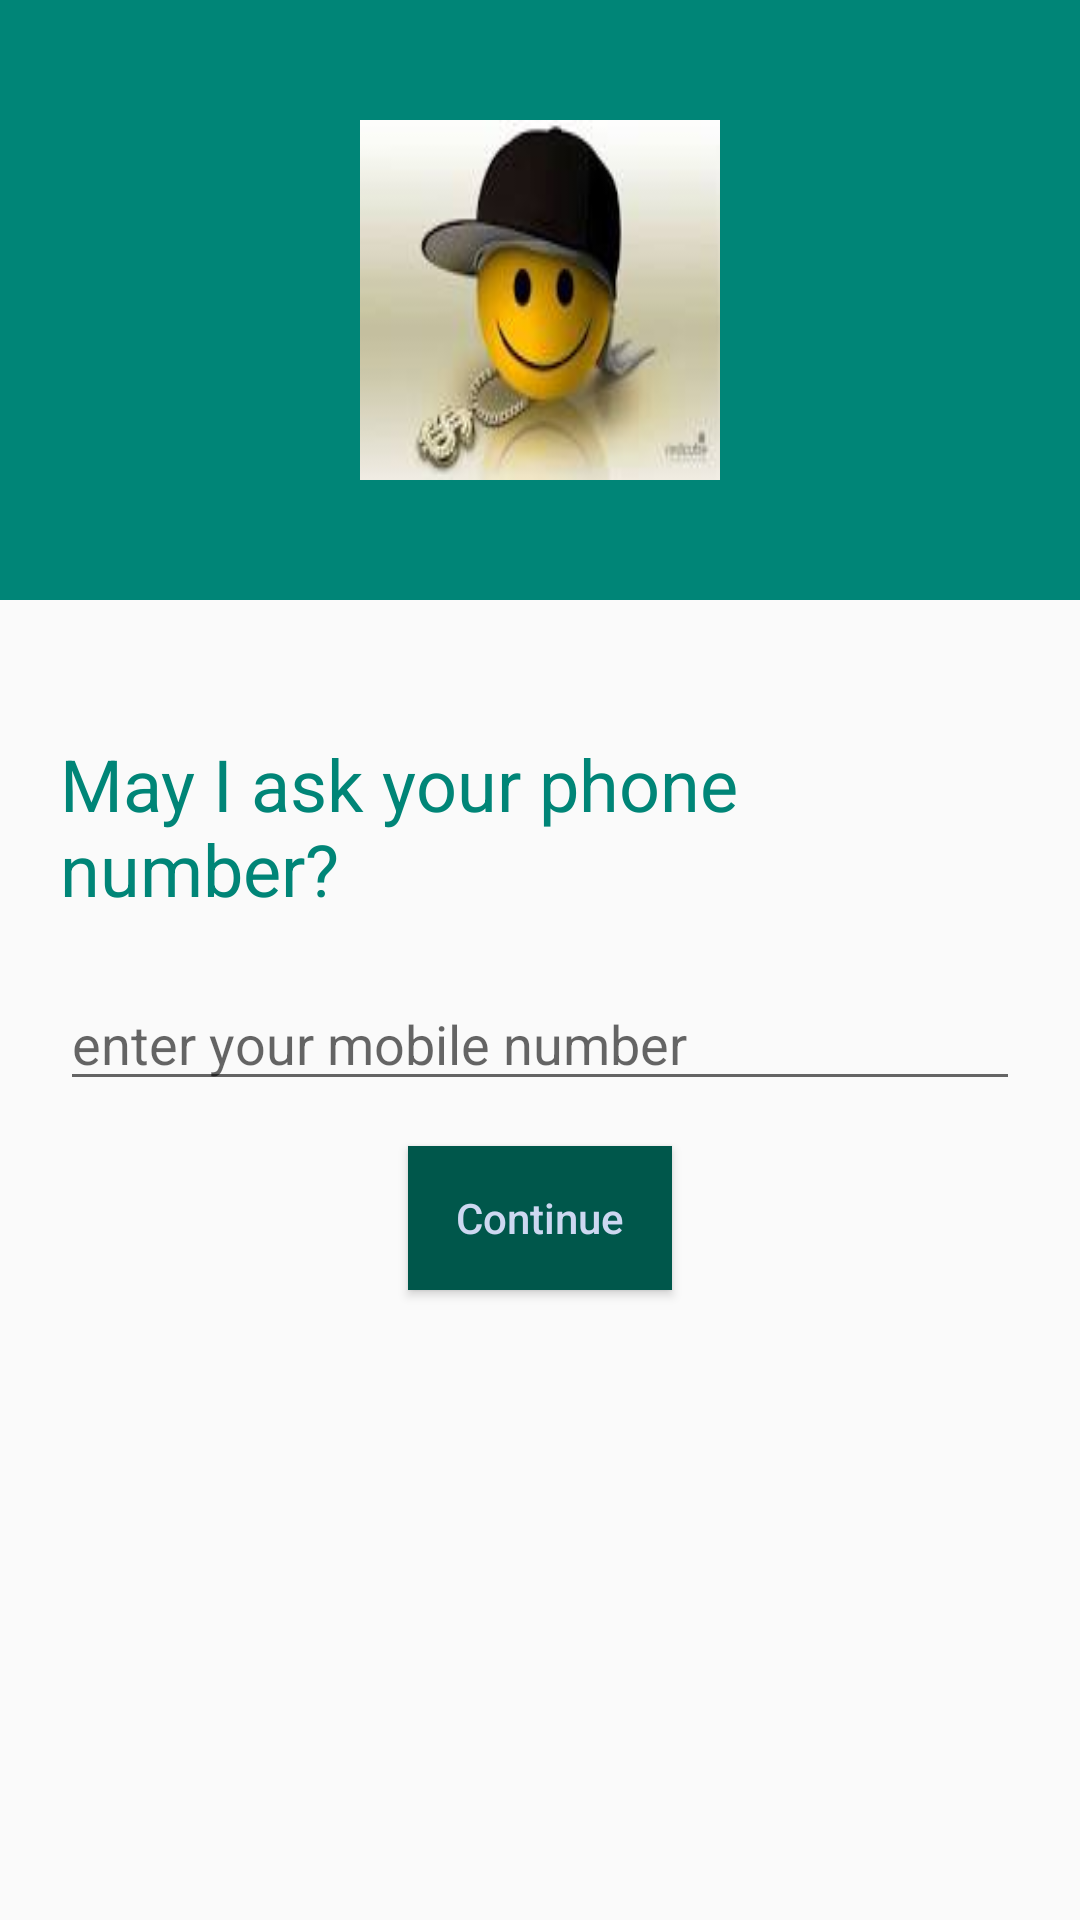

Android layout source for this screen:
<!-- AndroidManifest.xml: application theme AppTheme -->
<!-- res/layout/activity_main2.xml -->
<?xml version="1.0" encoding="utf-8"?>
<RelativeLayout xmlns:android="http://schemas.android.com/apk/res/android"
    xmlns:app="http://schemas.android.com/apk/res-auto"
    xmlns:tools="http://schemas.android.com/tools"
    android:layout_width="match_parent"
    android:layout_height="match_parent"
    tools:context=".MainActivity">

    <RelativeLayout
        android:id="@+id/relativeLayout"
        android:layout_width="match_parent"
        android:layout_height="200dp"
        android:background="@color/colorPrimary"
        android:orientation="horizontal">

        <ImageView
            android:layout_width="120dp"
            android:layout_height="120dp"
            android:layout_centerHorizontal="true"
            android:layout_centerVertical="true"
            android:background="@drawable/index" />

    </RelativeLayout>
    <RelativeLayout
        android:id="@+id/container"
        android:layout_width="match_parent"
        android:layout_height="match_parent"
        android:layout_below="@id/relativeLayout"
        android:orientation="vertical"
        android:padding="20dp">

        <TextView
            android:id="@+id/textView"
            android:layout_width="wrap_content"
            android:layout_height="wrap_content"
            android:layout_centerHorizontal="true"
            android:layout_marginTop="25dp"
            android:text="May I ask your phone number?"
            android:textAppearance="@style/Base.TextAppearance.AppCompat.Headline"
            android:textColor="@color/colorPrimary" />

        <EditText
            android:id="@+id/editTextMobile"
            android:layout_width="match_parent"
            android:layout_height="wrap_content"
            android:layout_below="@id/textView"
            android:layout_marginTop="20dp"
            android:digits="0123456789"
            android:drawablePadding="10dp"
            android:hint="enter your mobile number"
            android:inputType="phone"
            android:maxLength="10" />

        <Button
            android:id="@+id/buttonContinue"
            android:layout_width="wrap_content"
            android:layout_height="wrap_content"
            android:layout_below="@id/editTextMobile"
            android:layout_centerHorizontal="true"
            android:layout_marginTop="15dp"
            android:background="@color/colorPrimaryDark"
            android:text="Continue"
            android:textAllCaps="false"
            android:textColor="#cdd8f1" />

    </RelativeLayout>

</RelativeLayout>
<!-- resources referenced by this layout -->
<resources>
  <color name="colorPrimary">#008577</color>
  <color name="colorPrimaryDark">#00574B</color>
  <!-- drawable index: jpg bitmap (drawable, 3362 bytes) -->
  <style name="AppTheme" parent="Theme.AppCompat.Light.NoActionBar">
          
          <item name="colorPrimary">@color/colorPrimary</item>
          <item name="colorPrimaryDark">@color/redbg</item>
          <item name="colorAccent">@color/colorAccent</item>
      </style>
  <color name="redbg">#BB1717</color>
  <color name="colorAccent">#D81B60</color>
</resources>
